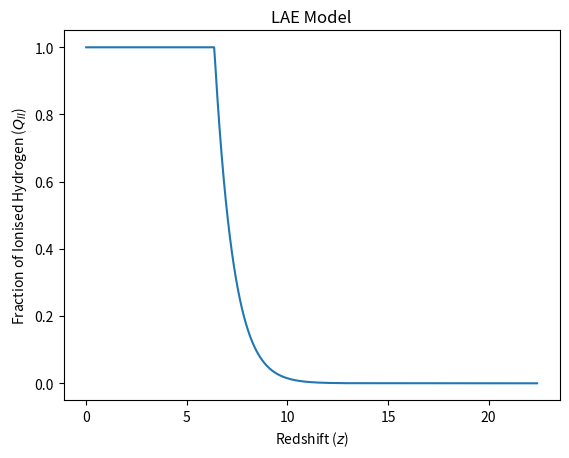

The script that saved this image:
from pylab import array, polyfit, poly1d
import numpy as np
from scipy.integrate import odeint
import matplotlib.pyplot as plt
import math

xi_ion = 10**25.4
f_esc0 = 0.23
alpha = 1.17 # f_esc dependence on redshift
Omega_b = 0.04 #baryon_density
h = 0.7
X_p = 0.75 #hydrogen_mass_fraction
T = 20000. #IGM_temperature [K]
C = 3  #clumping_factor
Y_p = (1.-X_p) #helium mass fraction
EW = 141 #mean 148.9705
c_ha=1.36E-12

alpha_B = 2.6*pow(10,-13.)*(T/10.**(4.))**(-0.76)  #case_B_recombination_coefficient
n_H = 1.67*pow(10,-7.) * ((Omega_b * h* h)/0.02) * (X_p/0.75) # per cm^3

def t_rec(z):
    return 1./(C*alpha_B*(1.+Y_p/(4.*X_p))*n_H*(1.+z)**(3.)) # units: seconds

def f_esc(z):
    return 0.1

def P_Lya(z):
    if z <=5.8:
        return 1.0388337446404217*math.log10(1+z) + 39.2529986910512
    if z>5.8:
        log_P_UV = 0.0013679194302549992*z**3 + -0.05592731916980156*z**2 + 0.29377928649363305*z + 26.095271603086044
        log_scaled = log_P_UV + 13.933143098531438
        return log_scaled

def Q_dot(z):
    return 10**P_Lya(z) / (c_ha*(1-f_esc(z))*(0.0042*EW))

def nion(z):
    return f_esc(z)*Q_dot(z)/ (2.938e+73)

def dQ_dt(Q,t):
    z= ((((28./(t))-1.)**(1./2.)-1.)) # conversion from Gyr to redshift
    return ((nion(z))/n_H-Q/t_rec(z))*3.1536e+16 # conversion from Gyr^-1 to s^-1

ts = np.linspace(0.051,14,10000000) # time in Gyr
zs= ((((28./(ts))-1.)**(1./2.)-1.)) # conversion from Gyr to redshift

Q = odeint(dQ_dt, 0., ts) 
Q[Q>1.0] = 1.0 # 100% HII boundary condition up
Q[Q<0.0] = 0.0 # 100% HI boundary condition down

plt.plot(zs, Q,)
plt.title('LAE Model')
plt.xlabel('Redshift ($z$)')
plt.ylabel('Fraction of Ionised Hydrogen ($Q_{II}$)')
plt.show()